7-way image classification set "PBC_balanced_notebook" from GitHub (AslihanINAN/PBCNet-SE-MBConv); label vocabulary: basophil, eosinophil, erythroblast, lymphocyte, monocyte, neutrophil, platelet.

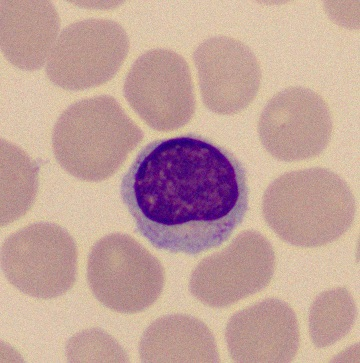
Label: lymphocyte

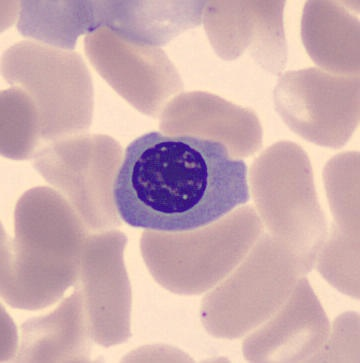
Label: erythroblast

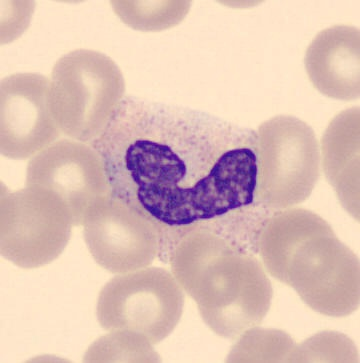
Label: neutrophil

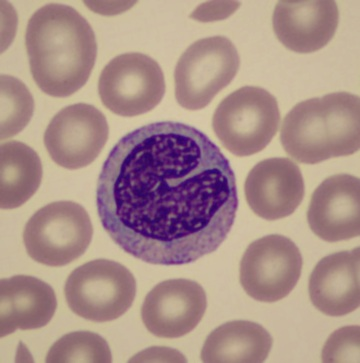
Label: monocyte

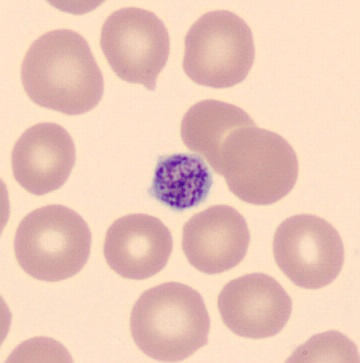
Label: platelet

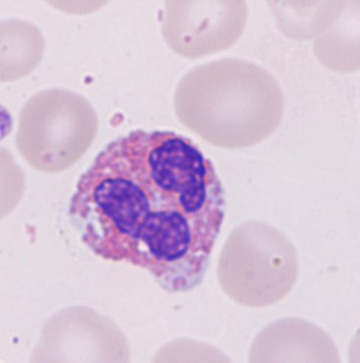
Label: eosinophil
